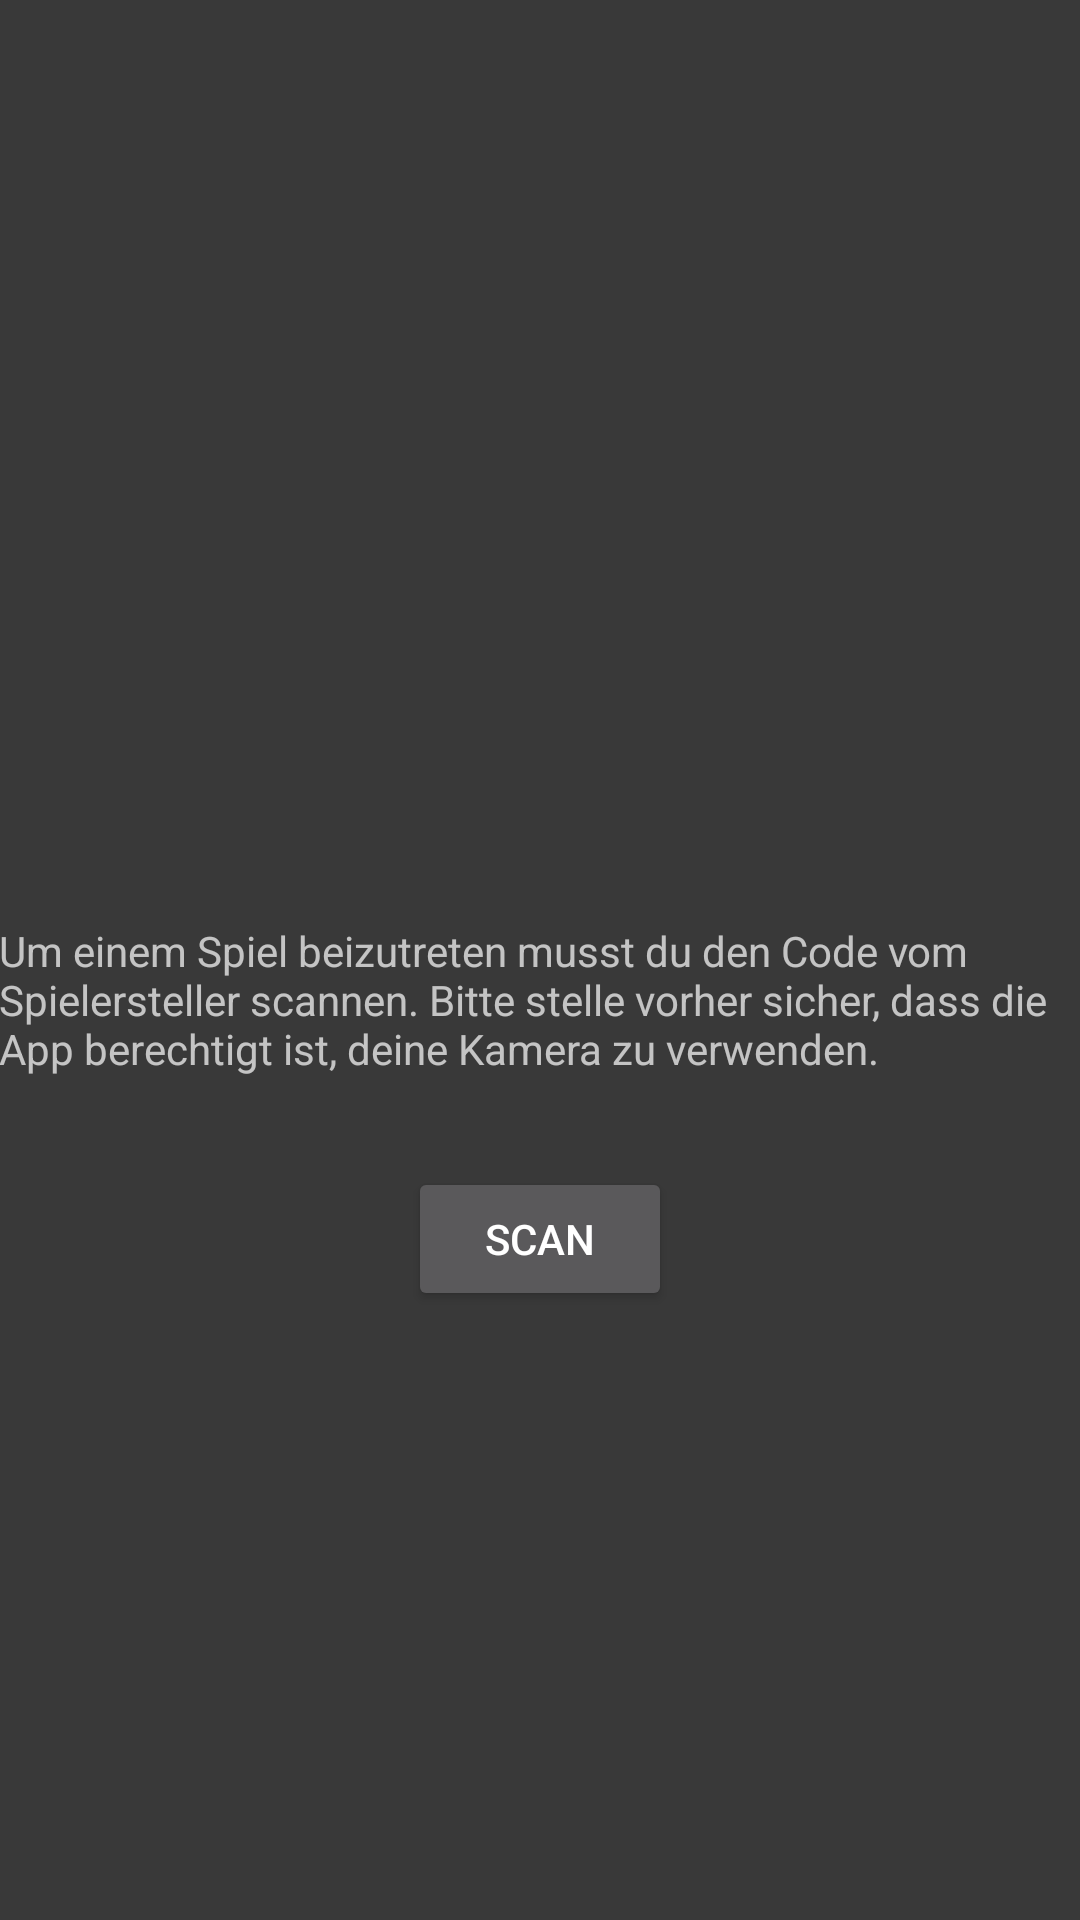

Reconstruct the res/layout file that produces this screen, plus the resources it refers to.
<!-- AndroidManifest.xml: application theme Theme.AppCompat.NoActionBar -->
<!-- res/layout/activity_join_game.xml -->
<?xml version="1.0" encoding="utf-8"?>
<RelativeLayout xmlns:android="http://schemas.android.com/apk/res/android"
    xmlns:tools="http://schemas.android.com/tools"
    android:layout_width="match_parent"
    android:layout_height="match_parent"
    android:paddingBottom="@dimen/activity_vertical_margin"
    android:paddingLeft="@dimen/activity_horizontal_margin"
    android:paddingRight="@dimen/activity_horizontal_margin"
    android:paddingTop="@dimen/activity_vertical_margin"
    android:background="@color/MainBackground">


    <Button
        android:text="Scan"
        android:layout_width="wrap_content"
        android:layout_height="wrap_content"
        android:layout_alignParentBottom="true"
        android:layout_centerHorizontal="true"
        android:layout_marginBottom="203dp"
        android:id="@+id/scan"/>

    <TextView
        android:text="@string/scanCode"
        android:layout_width="wrap_content"
        android:layout_height="wrap_content"
        android:id="@+id/scanCode"
        android:layout_above="@+id/scan"
        android:layout_alignParentLeft="true"
        android:layout_alignParentStart="true"
        android:layout_marginBottom="30dp" />

</RelativeLayout>
<!-- resources referenced by this layout -->
<resources>
  <color name="MainBackground">#393939</color>
  <string name="scanCode">Um einem Spiel beizutreten musst du den Code vom Spielersteller scannen. Bitte stelle vorher sicher, dass die App berechtigt ist, deine Kamera zu verwenden.</string>
</resources>
